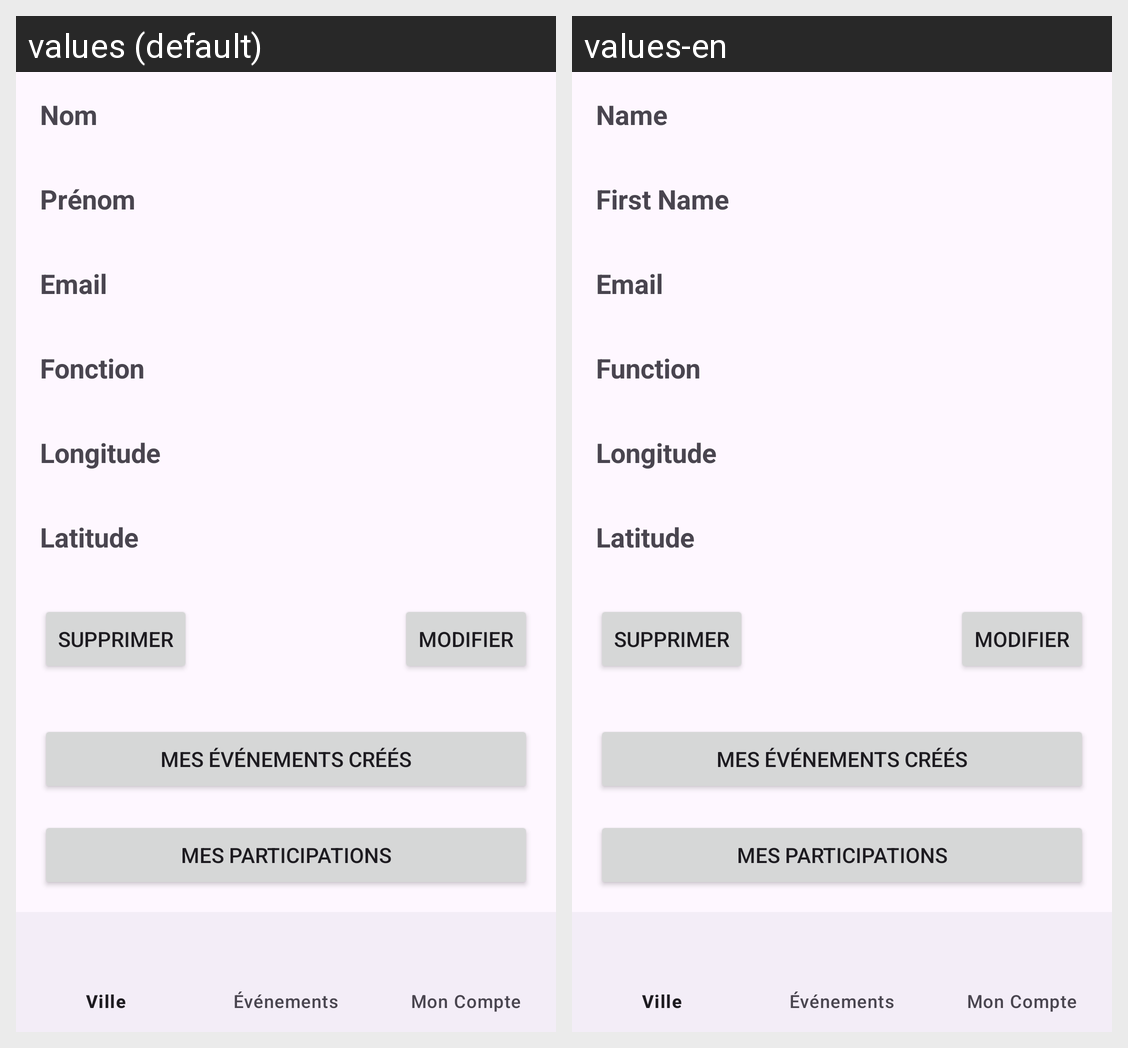

This grid shows one Android layout under two languages. Give, for every string resource on the screen, its name, the default text and each shown locale's text.
Android screen res/layout/activity_account.xml rendered under 2 locales, left to right: values (default), values-en. Device: Nexus 5 (rendered at 1080×1920; each locale shown at half size, 540×960, under a caption strip naming it); theme Theme.Projet_Gerante_Domergue.
Strings drawn on this screen, with the default value and each locale's value (text and hints the layout hard-codes, and strings that could not be matched under every locale, appear in the picture but are not listed):

name
  values: Nom
  values-en: Name

first_name
  values: Prénom
  values-en: First Name

email
  values: Email
  values-en: Email

function
  values: Fonction
  values-en: Function

longitude
  values: Longitude
  values-en: Longitude

latitude
  values: Latitude
  values-en: Latitude
